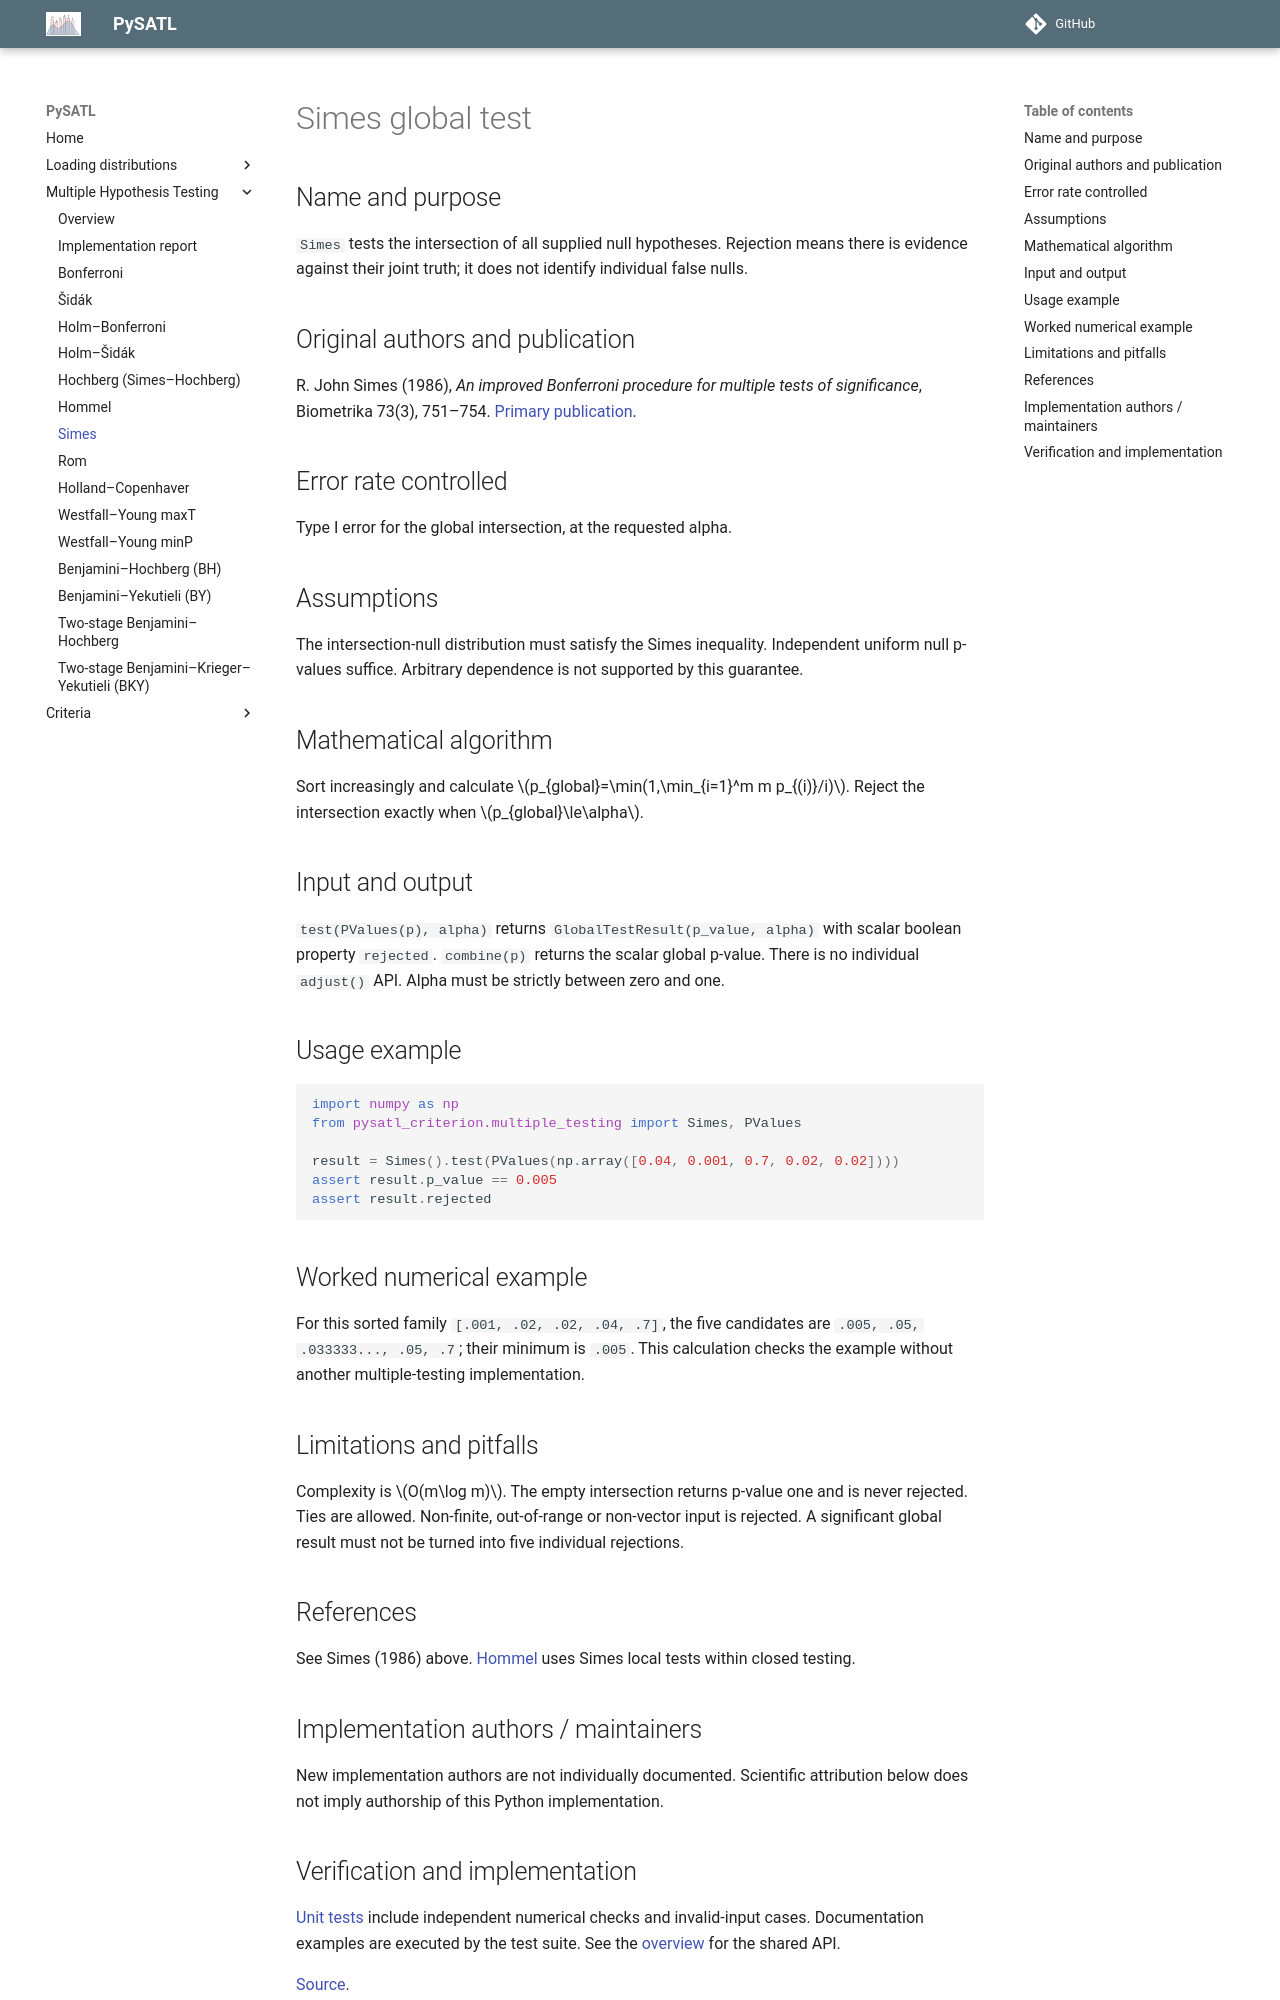

repository: PySATL/pysatl-criterion · page: en/main/multiple_testing/simes/index.html · generator: mkdocs

# Simes global test

## Name and purpose

`Simes` tests the intersection of all supplied null hypotheses. Rejection means
there is evidence against their joint truth; it does not identify individual false nulls.

## Original authors and publication

R. John Simes (1986), *An improved Bonferroni procedure for multiple tests of
significance*, Biometrika 73(3), 751–754.
[Primary publication](https://doi.org/10.1093/biomet/73.3.751).

## Error rate controlled

Type I error for the global intersection, at the requested alpha.

## Assumptions

The intersection-null distribution must satisfy the Simes inequality. Independent
uniform null p-values suffice. Arbitrary dependence is not supported by this guarantee.

## Mathematical algorithm

Sort increasingly and calculate
$p_{global}=\min(1,\min_{i=1}^m m p_{(i)}/i)$.
Reject the intersection exactly when $p_{global}\le\alpha$.

## Input and output

`test(PValues(p), alpha)` returns `GlobalTestResult(p_value, alpha)` with scalar
boolean property `rejected`. `combine(p)` returns the scalar global p-value.
There is no individual `adjust()` API. Alpha must be strictly between zero and one.

## Usage example

```python
import numpy as np
from pysatl_criterion.multiple_testing import Simes, PValues

result = Simes().test(PValues(np.array([0.04, 0.001, 0.7, 0.02, 0.02])))
assert result.p_value == 0.005
assert result.rejected
```

## Worked numerical example

For this sorted family `[.001, .02, .02, .04, .7]`, the five candidates are
`.005, .05, .033333..., .05, .7`; their minimum is `.005`.
This calculation checks the example without another multiple-testing implementation.

## Limitations and pitfalls

Complexity is $O(m\log m)$. The empty intersection returns p-value one and is never
rejected. Ties are allowed. Non-finite, out-of-range or non-vector input is rejected.
A significant global result must not be turned into five individual rejections.

## References

See Simes (1986) above. [Hommel](hommel.md) uses Simes local tests within closed testing.

## Implementation authors / maintainers

New implementation authors are not individually documented. Scientific attribution
below does not imply authorship of this Python implementation.
